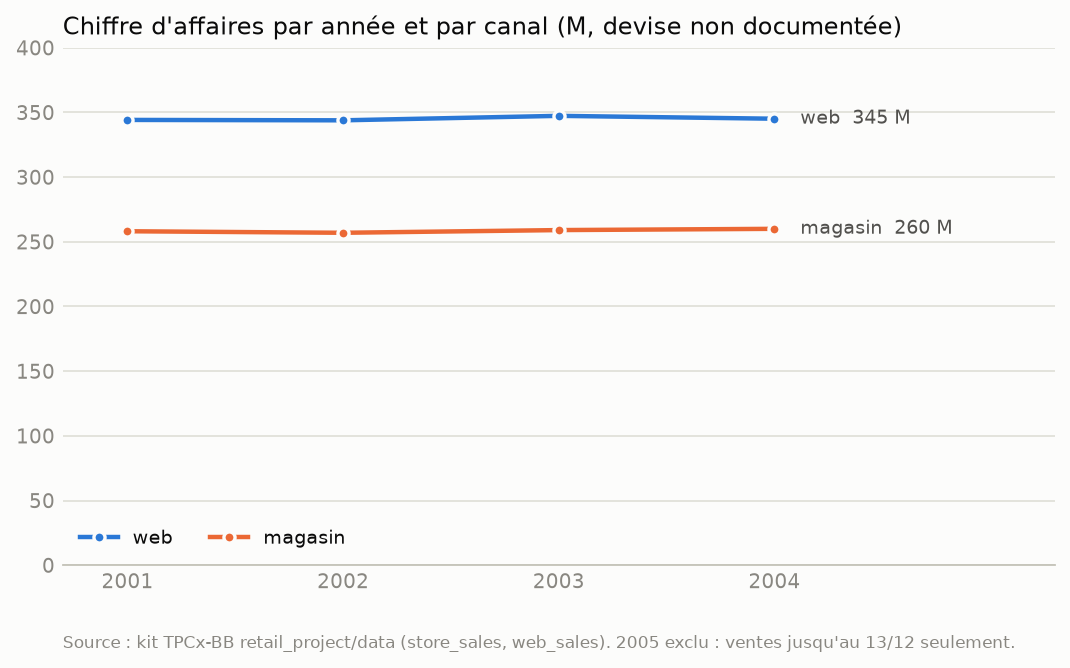

Source data for this figure (header and first rows):
annee; canal; nb_lignes; ca; nb_transactions
2001; magasin; 134873; 258159395; 17991
2001; web; 135186; 344217849; 17991
2002; magasin; 135084; 256977672; 17990
2002; web; 135124; 343913208; 17990
2003; magasin; 134773; 259060055; 17990
2003; web; 135122; 347370411; 17990
2004; magasin; 136014; 260029657; 18039
2004; web; 135361; 345147634; 18039
2005; magasin; 126835; 242997226; 17090
2005; web; 127259; 323593672; 17090
